Run: headless pygame with SDL's dummy video driver; simulated clock (each Clock.tick advances the game by its frame time, no real sleeping); random seed 0; keys injected as events and as key.get_pressed() state; no mouse input.
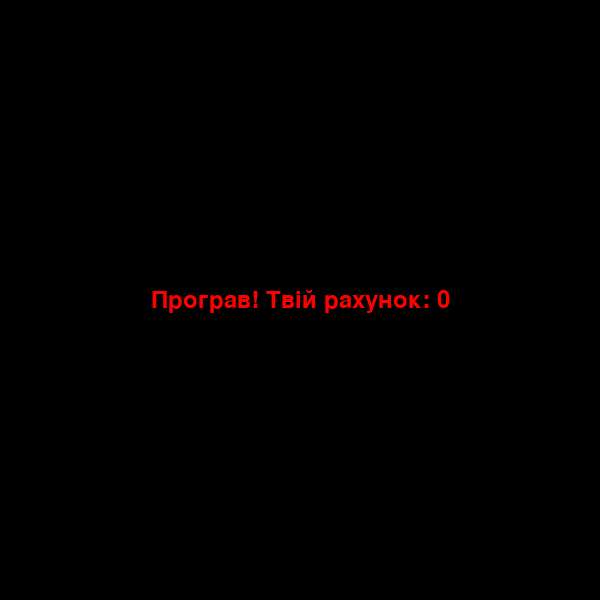
Frame 1 of 1 · flips 1–60 · no input (game ended)

The pygame program that drew these frames:

import pygame
import random

pygame.init()

white = (255, 255, 255)
black = (0, 0, 0)
red = (255, 0, 0)
magenta = (220, 20, 60)
green = (0, 255, 0)

display_params = (600, 600)
display = pygame.display.set_mode(display_params)
pygame.display.set_caption('Simple Snake')

clock = pygame.time.Clock()
block_size = 10
font = pygame.font.SysFont("Arial", 35)
snake_speed = 10


def draw_text(text, color, position, bias=(False, False)):
    value = font.render(text, True, color)
    x = position[0] - value.get_width() // 2
    y = position[1] - value.get_height() // 2
    if bias[0]:
        x = position[0]
    if bias[1]:
        y = position[1]
    display.blit(value, (x, y))


def draw_snake(snake):
    is_head = True
    for x in snake:
        color = white
        if is_head:
            color = magenta
            is_head = False
        pygame.draw.rect(display, color, (x[0], x[1], block_size, block_size))


def draw_food(position):
    pygame.draw.rect(display, green, (position[0], position[1], block_size, block_size))


def draw_frame(snake, food_pos):
    display.fill(black)
    draw_food(food_pos)
    draw_snake(snake)
    draw_text(str(len(snake) - 1), white, (display_params[0] // 2, 0), (False, True))
    pygame.display.update()


def calc_food_position(bias=(10, 10)):
    x = round(random.randrange(bias[0], display_params[0] -
                               block_size - bias[0]) / block_size) * block_size
    y = round(random.randrange(bias[1], display_params[1] -
                               block_size - bias[1]) / block_size) * block_size
    return x, y


def check_collisions(snake):
    if (snake[0][0] >= display_params[0] or
            snake[0][0] < 0 or
            snake[0][1] >= display_params[1] or
            snake[0][1] < 0):
        return True

    for i in range(1, len(snake)):
        if snake[0] == snake[i]:
            return True

    return False


def start():
    display.fill(black)
    draw_text('Летс гоу, керування срілочками', white, (display_params[0] // 2, display_params[1] // 2))
    pygame.display.update()
    pygame.time.delay(3000)


def update():
    snake_direction = (0, -block_size)
    snake = [[display_params[0] // 2, display_params[1] // 2]]
    food_pos = calc_food_position()

    while True:
        for event in pygame.event.get():
            if event.type == pygame.QUIT:
                pygame.quit()
                quit()
            elif event.type == pygame.KEYDOWN:
                if event.key == pygame.K_LEFT and snake_direction != (block_size, 0):
                    snake_direction = (-block_size, 0)
                elif event.key == pygame.K_RIGHT and snake_direction != (-block_size, 0):
                    snake_direction = (block_size, 0)
                elif event.key == pygame.K_UP and snake_direction != (0, block_size):
                    snake_direction = (0, -block_size)
                elif event.key == pygame.K_DOWN and snake_direction != (0, -block_size):
                    snake_direction = (0, block_size)

        if check_collisions(snake):
            return len(snake) - 1

        for i in range(len(snake) - 1, 0, -1):
            snake[i][0] = snake[i - 1][0]
            snake[i][1] = snake[i - 1][1]

        snake[0][0] += snake_direction[0]
        snake[0][1] += snake_direction[1]

        draw_frame(snake, food_pos)

        if tuple(snake[0]) == food_pos:
            food_pos = calc_food_position()
            snake.append([snake[-1][0] - snake_direction[0],
                          snake[-1][1] - snake_direction[1]])

        clock.tick(snake_speed)


def finish(player_score):
    display.fill(black)
    draw_text(f'Програв! Твій рахунок: {player_score}', red, (display_params[0] // 2, display_params[1] // 2))
    pygame.display.update()
    pygame.time.delay(2500)
    pygame.quit()


start()
score = update()
finish(score)
